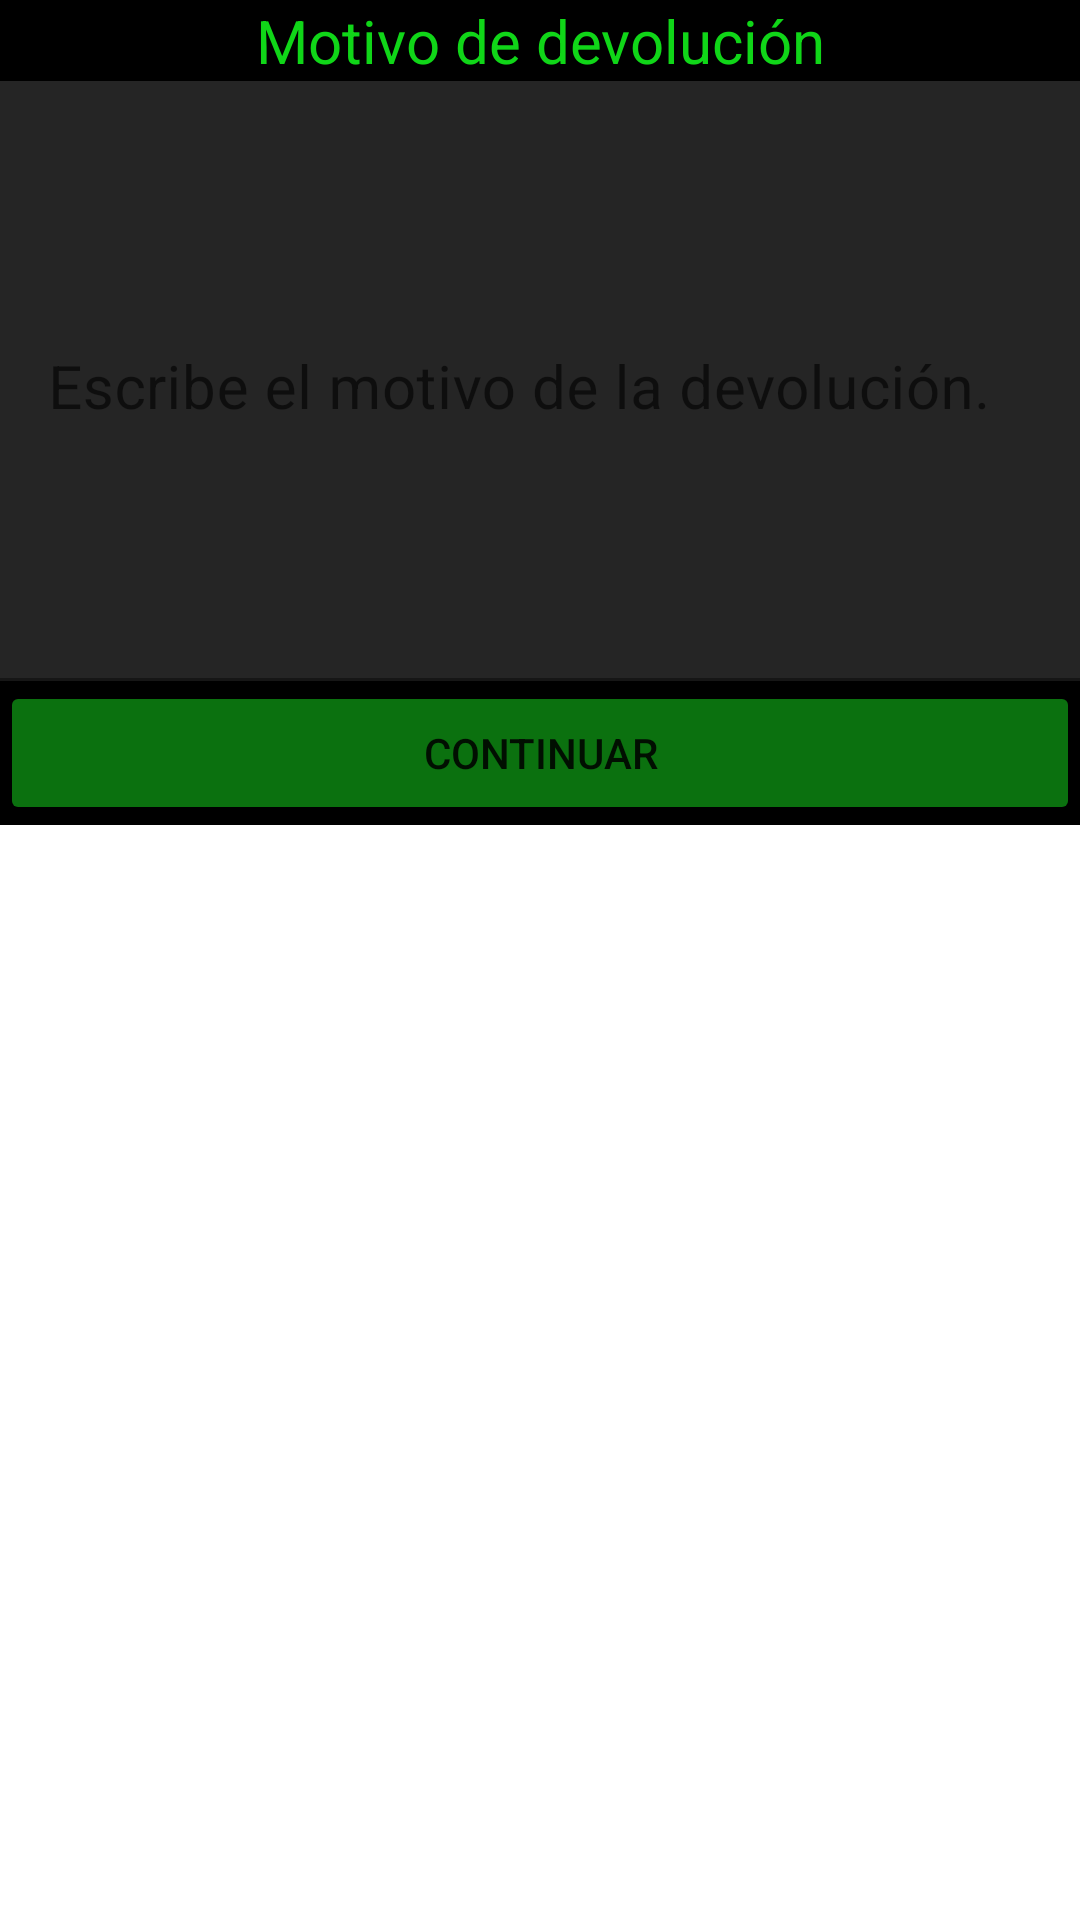

Android layout source for this screen:
<!-- AndroidManifest.xml: application theme Theme.VentasRovianda -->
<!-- res/layout/modal_description_devolution.xml -->
<?xml version="1.0" encoding="utf-8"?>
<androidx.constraintlayout.widget.ConstraintLayout xmlns:android="http://schemas.android.com/apk/res/android"
    xmlns:app="http://schemas.android.com/apk/res-auto"
    xmlns:tools="http://schemas.android.com/tools"
    android:layout_width="match_parent"
    android:layout_height="match_parent">

    <LinearLayout
        android:layout_width="match_parent"
        android:layout_height="wrap_content"
        android:background="#000000"
        android:orientation="vertical"
        app:layout_constraintEnd_toEndOf="parent"
        app:layout_constraintStart_toStartOf="parent"
        app:layout_constraintTop_toTopOf="parent">

        <TextView
            android:id="@+id/textView11"
            android:layout_width="match_parent"
            android:layout_height="wrap_content"
            android:gravity="center"
            android:text="Motivo de devolución"
            android:textColor="#10D618"
            android:textSize="20sp" />

        <com.google.android.material.textfield.TextInputLayout
            android:id="@+id/devolutionObservationsInput"
            android:layout_width="match_parent"
            android:layout_height="200dp">

            <com.google.android.material.textfield.TextInputEditText
                android:layout_width="match_parent"
                android:layout_height="match_parent"
                android:background="#252525"
                android:gravity="top"
                android:hint="Escribe el motivo de la devolución."
                android:inputType="textMultiLine"
                android:maxLength="254"
                android:textColor="#FFFFFF"
                android:textColorHint="#FFFFFF"
                android:textSize="20sp"
                tools:textColorHint="#FFFFFF" />
        </com.google.android.material.textfield.TextInputLayout>

        <Button
            android:id="@+id/continueDevolutionButton"
            android:layout_width="match_parent"
            android:layout_height="wrap_content"
            android:text="Continuar"
            app:backgroundTint="#0B710F" />

    </LinearLayout>
</androidx.constraintlayout.widget.ConstraintLayout>
<!-- resources referenced by this layout -->
<resources>
  <style name="Theme.VentasRovianda" parent="Theme.MaterialComponents.DayNight.NoActionBar">
          
          <item name="colorPrimary">@color/white</item>
          <item name="colorPrimaryVariant">@color/black</item>
          <item name="colorOnPrimary">@color/white</item>
          
          <item name="colorSecondary">@color/white</item>
          <item name="colorSecondaryVariant">@color/white</item>
          <item name="colorOnSecondary">@color/white</item>
          
          <item name="android:statusBarColor" tools:targetApi="l">?attr/colorPrimaryVariant</item>
          
          <item name="bottomNavigationStyle">@style/Widget.App.BottomNavigationView</item>
          <item name="materialAlertDialogTheme">@style/ThemeOverlay.App.MaterialAlertDialog</item>
      </style>
  <color name="white">#FFFFFFFF</color>
  <color name="black">#FF000000</color>
  <style name="Widget.App.BottomNavigationView" parent="Widget.MaterialComponents.BottomNavigationView.Colored">
  
          <item name="android:background">#e1bc5c</item>
          <item name="itemTextColor">@color/bottom_nav_item_color</item>
          <item name="itemIconTint">@color/bottom_nav_item_color</item>
      </style>
  <style name="ThemeOverlay.App.MaterialAlertDialog" parent="ThemeOverlay.MaterialComponents.MaterialAlertDialog">
          <item name="colorPrimary">@color/black</item>
          <item name="colorSecondary">@color/purple_200</item>
      </style>
  <color name="purple_200">#FFBB86FC</color>
</resources>
